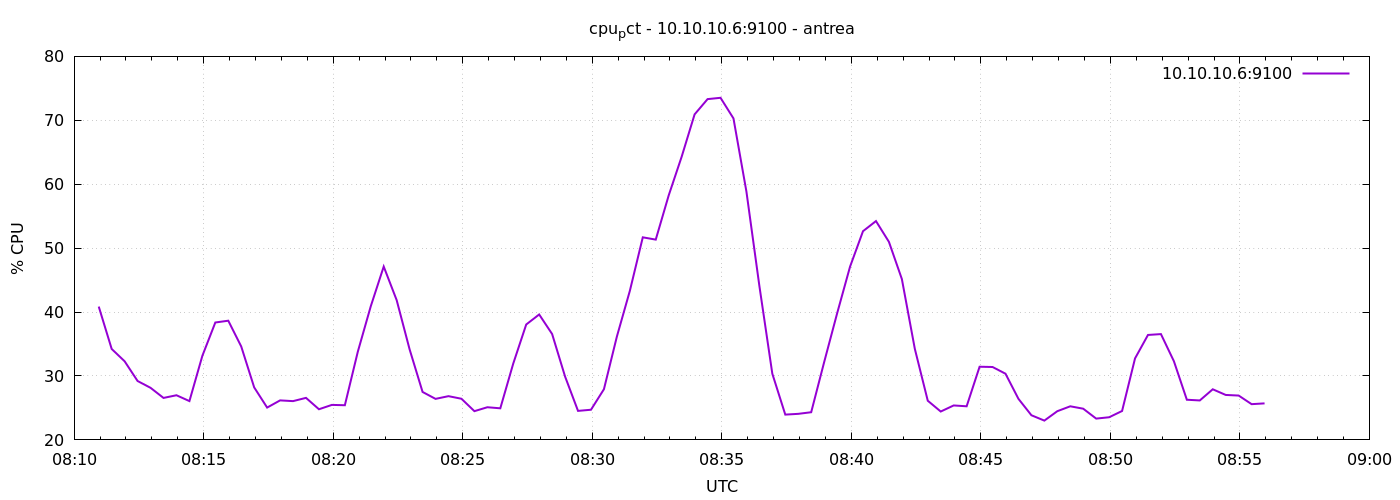

Source data for this figure (header and first rows):
1777277457	40.85714285713732
1777277487	34.22
1777277517	32.3
1777277547	29.21
1777277577	28.15
1777277607	26.57
1777277637	26.99
1777277667	26.07
1777277697	33.16
1777277727	38.37
1777277757	38.65
1777277787	34.61
1777277817	28.21
1777277847	25.06
1777277877	26.18
1777277907	26.07
1777277937	26.58
1777277967	24.8
1777277997	25.48
1777278027	25.42
1777278057	33.8
1777278087	40.9
1777278117	47.12
1777278147	41.86
1777278177	34.15
1777278207	27.5
1777278237	26.42
1777278267	26.84
1777278297	26.44
1777278327	24.5
1777278357	25.11
1777278387	24.94
1777278417	31.95
1777278447	38.05
1777278477	39.62
1777278507	36.57
1777278537	29.91
1777278567	24.54
1777278597	24.72
1777278627	27.93
1777278657	36.17
1777278687	43.31
1777278717	51.69
1777278747	51.33
1777278777	58.25
1777278807	64.3
1777278837	70.93
1777278867	73.31
1777278897	73.52
1777278927	70.3
1777278957	58.85
1777278987	44.09
1777279017	30.35
1777279047	23.96
1777279077	24.08
1777279107	24.33
1777279137	32.16
1777279167	39.79
1777279197	47.1
1777279227	52.65
1777279257	54.23
... 30 more rows
